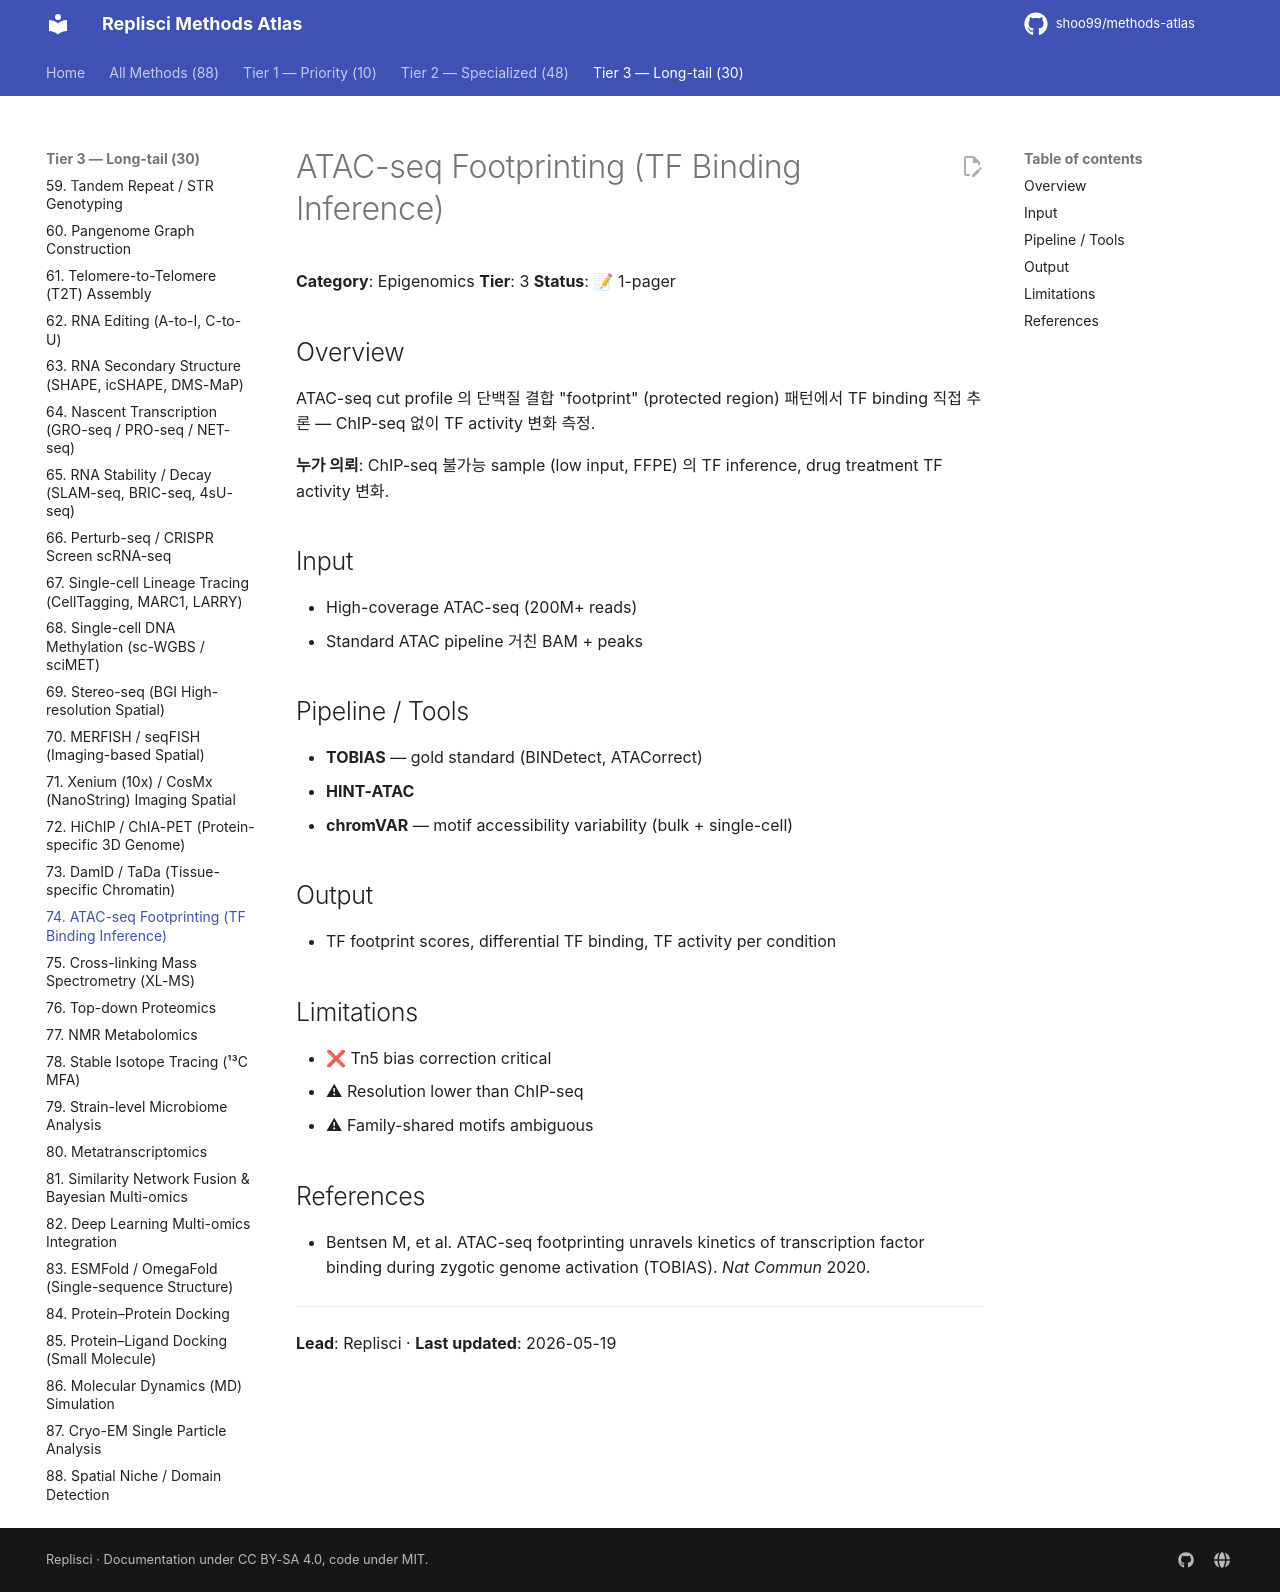

repository: shoo99/methods-atlas · page: methods/74-atac-footprinting/index.html · generator: mkdocs

# ATAC-seq Footprinting (TF Binding Inference)

**Category**: Epigenomics
**Tier**: 3
**Status**: 📝 1-pager

## Overview

ATAC-seq cut profile 의 단백질 결합 "footprint" (protected region) 패턴에서 TF binding 직접 추론 — ChIP-seq 없이 TF activity 변화 측정.

**누가 의뢰**: ChIP-seq 불가능 sample (low input, FFPE) 의 TF inference, drug treatment TF activity 변화.

## Input

- High-coverage ATAC-seq (200M+ reads)
- Standard ATAC pipeline 거친 BAM + peaks

## Pipeline / Tools

- **TOBIAS** — gold standard (BINDetect, ATACorrect)
- **HINT-ATAC**
- **chromVAR** — motif accessibility variability (bulk + single-cell)

## Output

- TF footprint scores, differential TF binding, TF activity per condition

## Limitations

- ❌ Tn5 bias correction critical
- ⚠ Resolution lower than ChIP-seq
- ⚠ Family-shared motifs ambiguous

## References

- Bentsen M, et al. ATAC-seq footprinting unravels kinetics of transcription factor binding during zygotic genome activation (TOBIAS). *Nat Commun* 2020.

---

**Lead**: Replisci · **Last updated**: 2026-05-19
